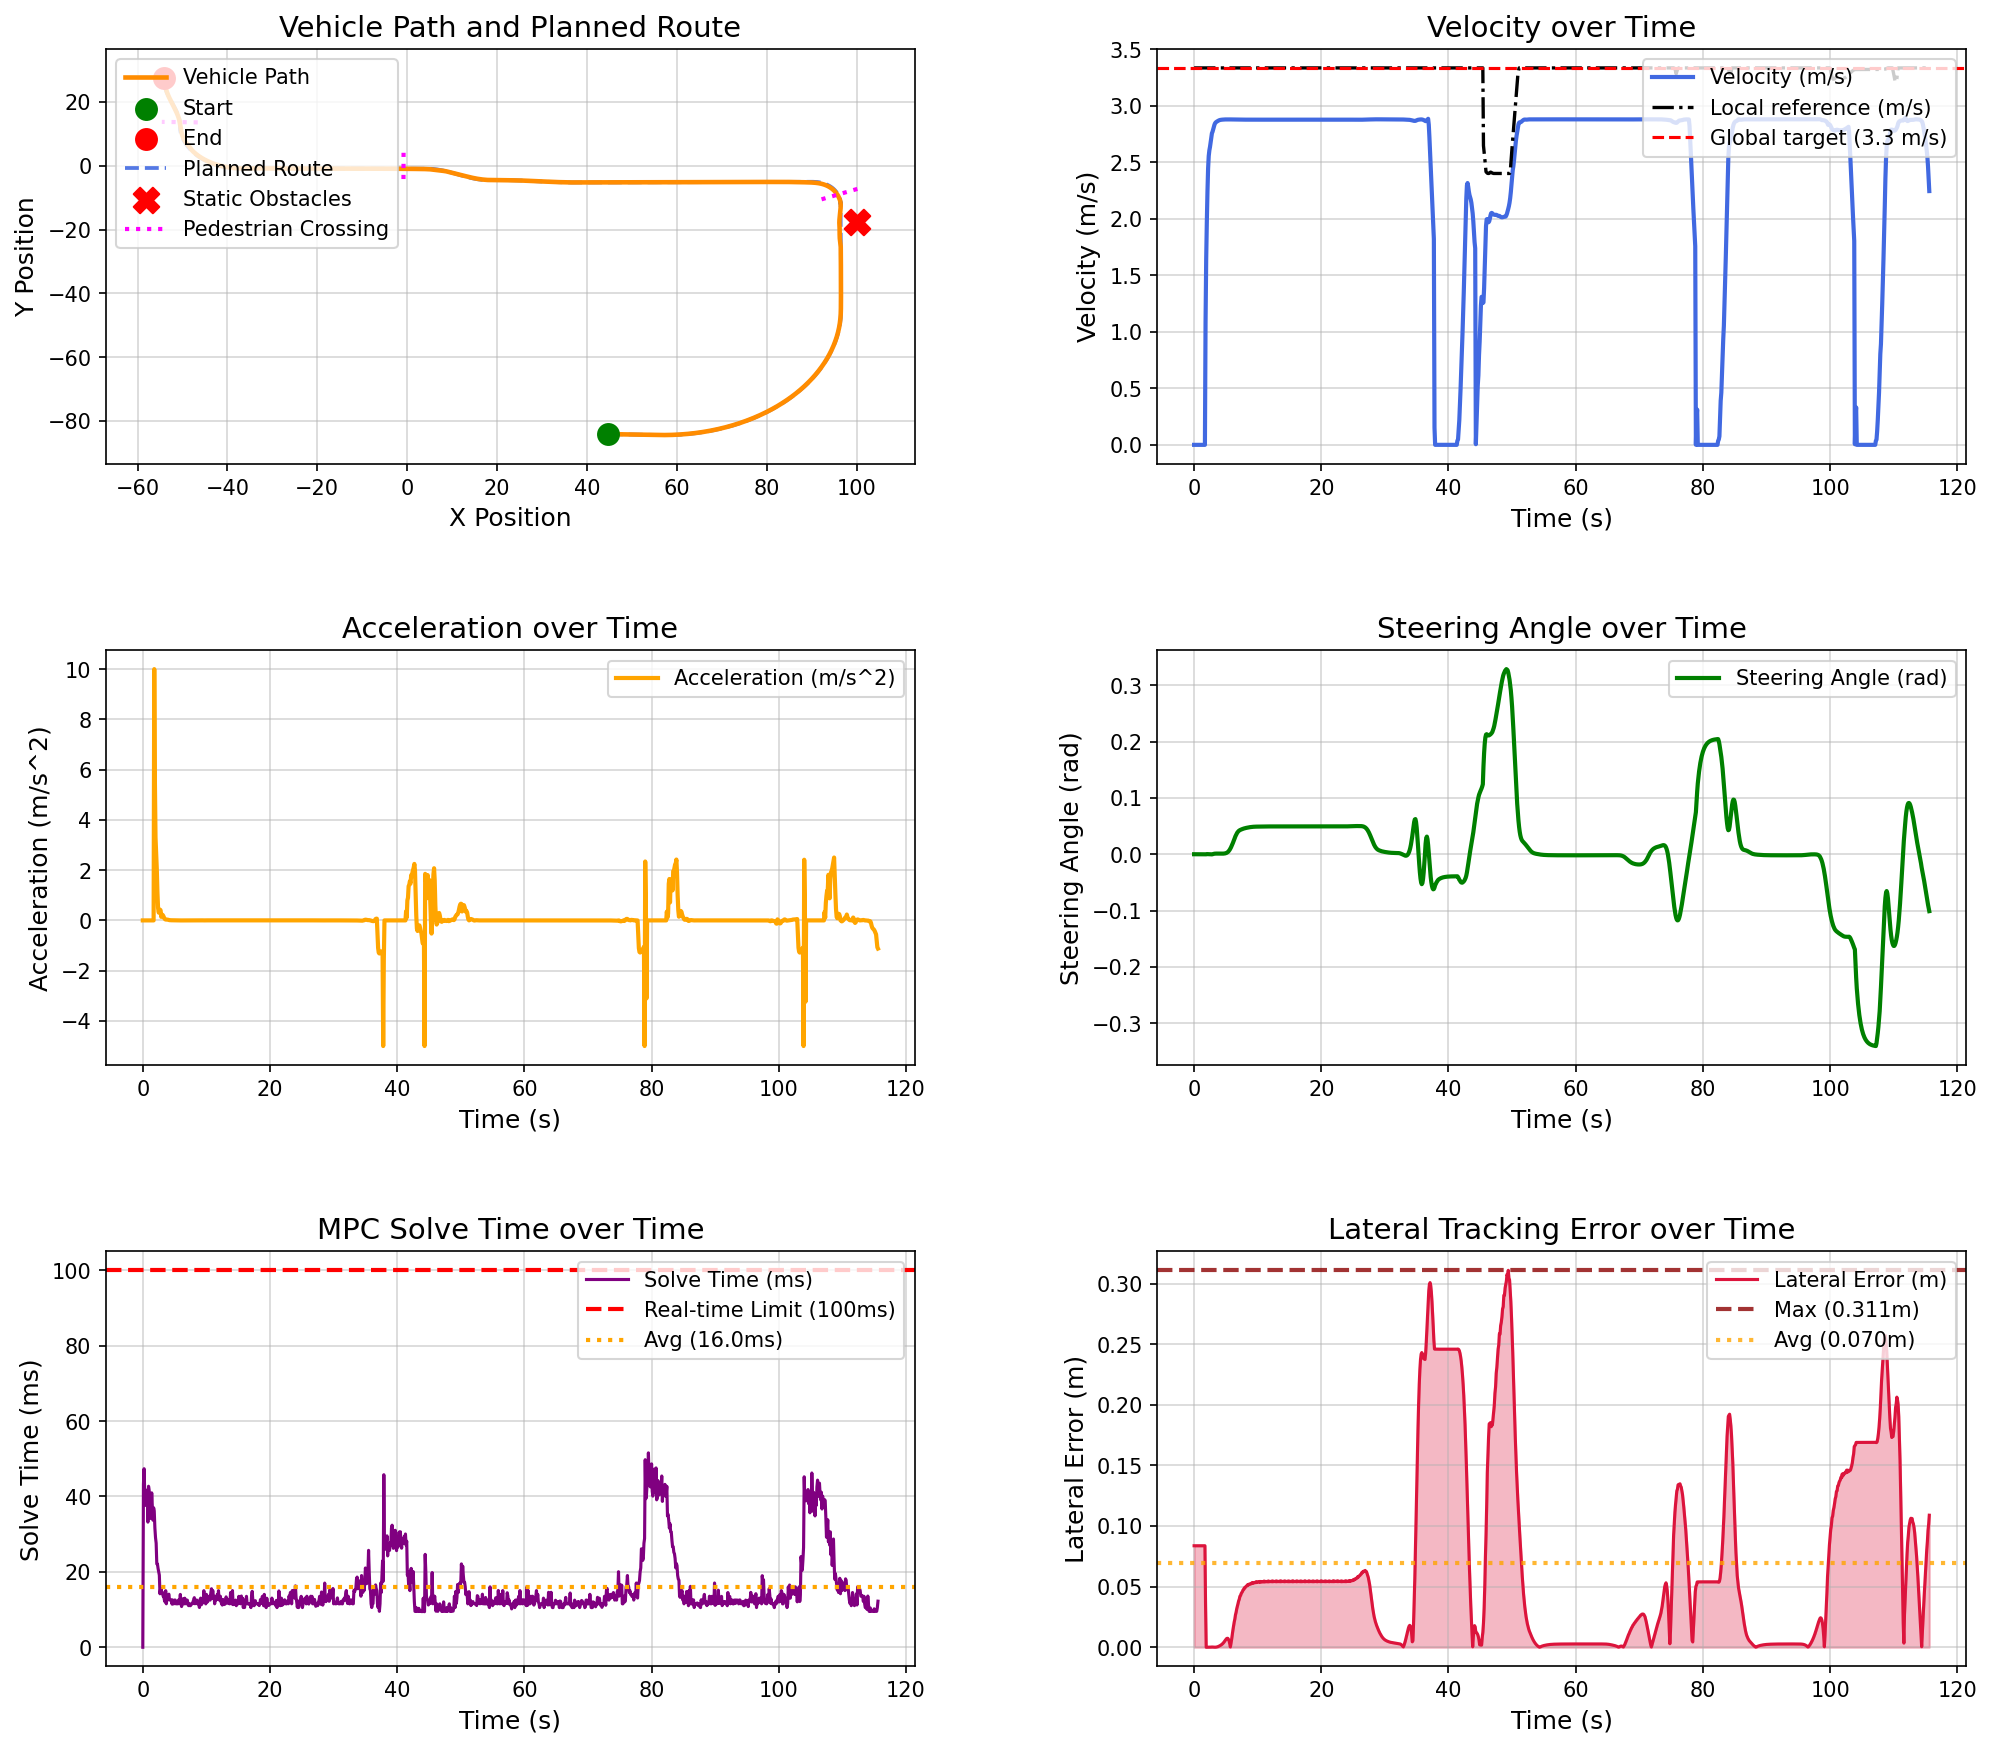

The data file committed next to this chart (first rows):
场景, step, time, x, y, yaw, speed, ac, steer, solve_time, lat_error, min_obstacle_dist, 
occluded_pedestrian_crossing_town05, 0, 0.000000, 44.78, -84.13, -1.444, 0.000000, 0.000000, 0.000000, 0.000000, 0.08375, , 
occluded_pedestrian_crossing_town05, 1, 0.1, 44.78, -84.13, -1.444, 0.000000, -0.000000, -0.000010, 43.2, 0.08375, , 
occluded_pedestrian_crossing_town05, 2, 0.2, 44.78, -84.13, -1.444, 0.000000, -0.000000, -0.000020, 47.36, 0.08375, , 
occluded_pedestrian_crossing_town05, 3, 0.3, 44.78, -84.13, -1.444, 0.000000, 0.000000, -0.000029, 41.11, 0.08375, , 
occluded_pedestrian_crossing_town05, 4, 0.4, 44.78, -84.13, -1.444, 0.000000, -0.000000, -0.000037, 41.79, 0.08375, , 
occluded_pedestrian_crossing_town05, 5, 0.5, 44.78, -84.13, -1.444, 0.000000, 0.000000, -0.000044, 37.6, 0.08375, , 
occluded_pedestrian_crossing_town05, 6, 0.6, 44.78, -84.13, -1.444, 0.000000, 0.000000, -0.000049, 39.09, 0.08375, , 
occluded_pedestrian_crossing_town05, 7, 0.7, 44.78, -84.13, -1.444, 0.000000, 0.000000, -0.000053, 41.06, 0.08375, , 
occluded_pedestrian_crossing_town05, 8, 0.8, 44.78, -84.13, -1.444, 0.000000, -0.000000, -0.000057, 33.2, 0.08375, , 
occluded_pedestrian_crossing_town05, 9, 0.9, 44.78, -84.13, -1.444, 0.000000, -0.000000, -0.000060, 42.71, 0.08375, , 
occluded_pedestrian_crossing_town05, 10, 1, 44.78, -84.13, -1.444, 0.000000, 0.000000, -0.000063, 41.62, 0.08375, , 
occluded_pedestrian_crossing_town05, 11, 1.1, 44.78, -84.13, -1.444, 0.000000, -0.000000, -0.000065, 36.06, 0.08375, , 
occluded_pedestrian_crossing_town05, 12, 1.2, 44.78, -84.13, -1.444, 0.000000, -0.000000, -0.000067, 34.17, 0.08375, , 
occluded_pedestrian_crossing_town05, 13, 1.3, 44.78, -84.13, -1.444, 0.000000, 0.000000, -0.000068, 34.68, 0.08375, , 
occluded_pedestrian_crossing_town05, 14, 1.4, 44.78, -84.13, -1.444, 0.000000, -0.000000, -0.000069, 40.96, 0.08375, , 
occluded_pedestrian_crossing_town05, 15, 1.5, 44.78, -84.13, -1.444, 0.000000, 0.000000, -0.000070, 37.26, 0.08375, , 
occluded_pedestrian_crossing_town05, 16, 1.6, 44.78, -84.13, -1.444, 0.000000, -0.000000, -0.000071, 33.7, 0.08375, , 
occluded_pedestrian_crossing_town05, 17, 1.7, 44.78, -84.13, -1.444, 0.000000, 0.000000, -0.000072, 37.01, 0.08375, , 
occluded_pedestrian_crossing_town05, 18, 1.8, 44.82, -84.13, -1.444, 1.083, 10, -0.000072, 36.1, 0.03515, , 
occluded_pedestrian_crossing_town05, 19, 1.9, 44.97, -84.13, -1.451, 1.64, 5.567, -0.000127, 31.62, 0.000001, , 
occluded_pedestrian_crossing_town05, 20, 2, 45.15, -84.14, -1.455, 1.97, 3.3, 0.000257, 29.06, 0.000010, , 
occluded_pedestrian_crossing_town05, 21, 2.1, 45.37, -84.14, -1.453, 2.238, 2.683, 0.000228, 27.62, 0.000005, , 
occluded_pedestrian_crossing_town05, 22, 2.2, 45.61, -84.15, -1.452, 2.443, 2.048, 0.000181, 22.11, 0.000006, , 
occluded_pedestrian_crossing_town05, 23, 2.3, 45.86, -84.16, -1.451, 2.555, 1.116, 0.000120, 22.09, 0.000005, , 
occluded_pedestrian_crossing_town05, 24, 2.4, 46.12, -84.16, -1.45, 2.604, 0.4975, 0.000054, 20.91, 0.000004, , 
occluded_pedestrian_crossing_town05, 25, 2.5, 46.38, -84.17, -1.45, 2.635, 0.309, -0.000017, 20.05, 0.000034, , 
occluded_pedestrian_crossing_town05, 26, 2.6, 46.65, -84.18, -1.451, 2.672, 0.3667, -0.000086, 19.13, 0.000071, , 
occluded_pedestrian_crossing_town05, 27, 2.7, 46.92, -84.18, -1.452, 2.715, 0.4305, -0.000153, 14.18, 0.000121, , 
occluded_pedestrian_crossing_town05, 28, 2.8, 47.2, -84.19, -1.455, 2.755, 0.4024, -0.000224, 15.57, 0.000194, , 
occluded_pedestrian_crossing_town05, 29, 2.9, 47.48, -84.2, -1.473, 2.769, 0.1394, 0.000087, 15.62, 0.000144, , 
occluded_pedestrian_crossing_town05, 30, 3, 47.76, -84.2, -1.489, 2.79, 0.2062, 0.000462, 14.24, 0.000095, , 
occluded_pedestrian_crossing_town05, 31, 3.1, 48.04, -84.21, -1.502, 2.812, 0.2232, 0.000751, 14.51, 0.000055, , 
occluded_pedestrian_crossing_town05, 32, 3.2, 48.32, -84.22, -1.512, 2.831, 0.1884, 0.000953, 13.53, 0.000026, , 
occluded_pedestrian_crossing_town05, 33, 3.3, 48.61, -84.22, -1.521, 2.844, 0.1293, 0.001074, 13.51, 0.000034, , 
occluded_pedestrian_crossing_town05, 34, 3.4, 48.89, -84.23, -1.529, 2.852, 0.07703, 0.001133, 12.52, 0.000057, , 
occluded_pedestrian_crossing_town05, 35, 3.5, 49.18, -84.24, -1.537, 2.856, 0.04596, 0.001143, 12.02, 0.000151, , 
occluded_pedestrian_crossing_town05, 36, 3.6, 49.47, -84.25, -1.544, 2.86, 0.03466, 0.001129, 15.01, 0.000257, , 
occluded_pedestrian_crossing_town05, 37, 3.7, 49.75, -84.25, -1.552, 2.863, 0.0338, 0.001095, 11.52, 0.000422, , 
occluded_pedestrian_crossing_town05, 38, 3.8, 50.04, -84.26, -1.56, 2.866, 0.03375, 0.001057, 13.02, 0.000614, , 
occluded_pedestrian_crossing_town05, 39, 3.9, 50.33, -84.27, -1.569, 2.869, 0.03, 0.001018, 13.51, 0.000861, , 
occluded_pedestrian_crossing_town05, 40, 4, 50.62, -84.28, -1.577, 2.872, 0.02311, 0.000987, 13.7, 0.001125, , 
occluded_pedestrian_crossing_town05, 41, 4.1, 50.9, -84.28, -1.586, 2.873, 0.01581, 0.000967, 14.08, 0.001429, , 
occluded_pedestrian_crossing_town05, 42, 4.2, 51.19, -84.29, -1.595, 2.874, 0.01042, 0.000958, 12.52, 0.001761, , 
occluded_pedestrian_crossing_town05, 43, 4.3, 51.48, -84.3, -1.604, 2.875, 0.007486, 0.000966, 12.52, 0.002125, , 
occluded_pedestrian_crossing_town05, 44, 4.4, 51.77, -84.31, -1.612, 2.876, 0.006280, 0.000987, 12.59, 0.002546, , 
occluded_pedestrian_crossing_town05, 45, 4.5, 52.06, -84.31, -1.62, 2.876, 0.005692, 0.001028, 12.59, 0.003048, , 
occluded_pedestrian_crossing_town05, 46, 4.6, 52.35, -84.32, -1.628, 2.877, 0.004945, 0.001096, 11.44, 0.003599, , 
occluded_pedestrian_crossing_town05, 47, 4.7, 52.64, -84.33, -1.635, 2.877, 0.003920, 0.001201, 12.52, 0.004258, , 
occluded_pedestrian_crossing_town05, 48, 4.8, 52.93, -84.34, -1.64, 2.878, 0.002828, 0.001355, 11.51, 0.004951, , 
occluded_pedestrian_crossing_town05, 49, 4.9, 53.21, -84.35, -1.644, 2.878, 0.001875, 0.001580, 11.54, 0.005767, , 
occluded_pedestrian_crossing_town05, 50, 5, 53.5, -84.35, -1.644, 2.878, 0.001249, 0.001914, 12.52, 0.006489, , 
occluded_pedestrian_crossing_town05, 51, 5.1, 53.79, -84.36, -1.641, 2.878, 0.000828, 0.002382, 12.53, 0.007097, , 
occluded_pedestrian_crossing_town05, 52, 5.2, 54.08, -84.37, -1.632, 2.878, 0.000566, 0.003026, 11.52, 0.007364, , 
occluded_pedestrian_crossing_town05, 53, 5.3, 54.37, -84.38, -1.615, 2.878, 0.000344, 0.003879, 11.52, 0.007335, , 
occluded_pedestrian_crossing_town05, 54, 5.4, 54.66, -84.38, -1.589, 2.878, 0.000080, 0.004970, 11.63, 0.006551, , 
occluded_pedestrian_crossing_town05, 55, 5.5, 54.95, -84.39, -1.551, 2.878, -0.000173, 0.006341, 11.51, 0.005208, , 
occluded_pedestrian_crossing_town05, 56, 5.6, 55.24, -84.4, -1.499, 2.878, -0.000460, 0.008011, 12.51, 0.002992, , 
occluded_pedestrian_crossing_town05, 57, 5.7, 55.53, -84.4, -1.429, 2.878, -0.000743, 0.009969, 11.56, 0.000239, , 
occluded_pedestrian_crossing_town05, 58, 5.8, 55.82, -84.41, -1.34, 2.878, -0.001001, 0.01218, 12.13, 0.003224, , 
occluded_pedestrian_crossing_town05, 59, 5.9, 56.1, -84.41, -1.228, 2.878, -0.001200, 0.01465, 14.01, 0.006620, , 
... 1,097 more rows
